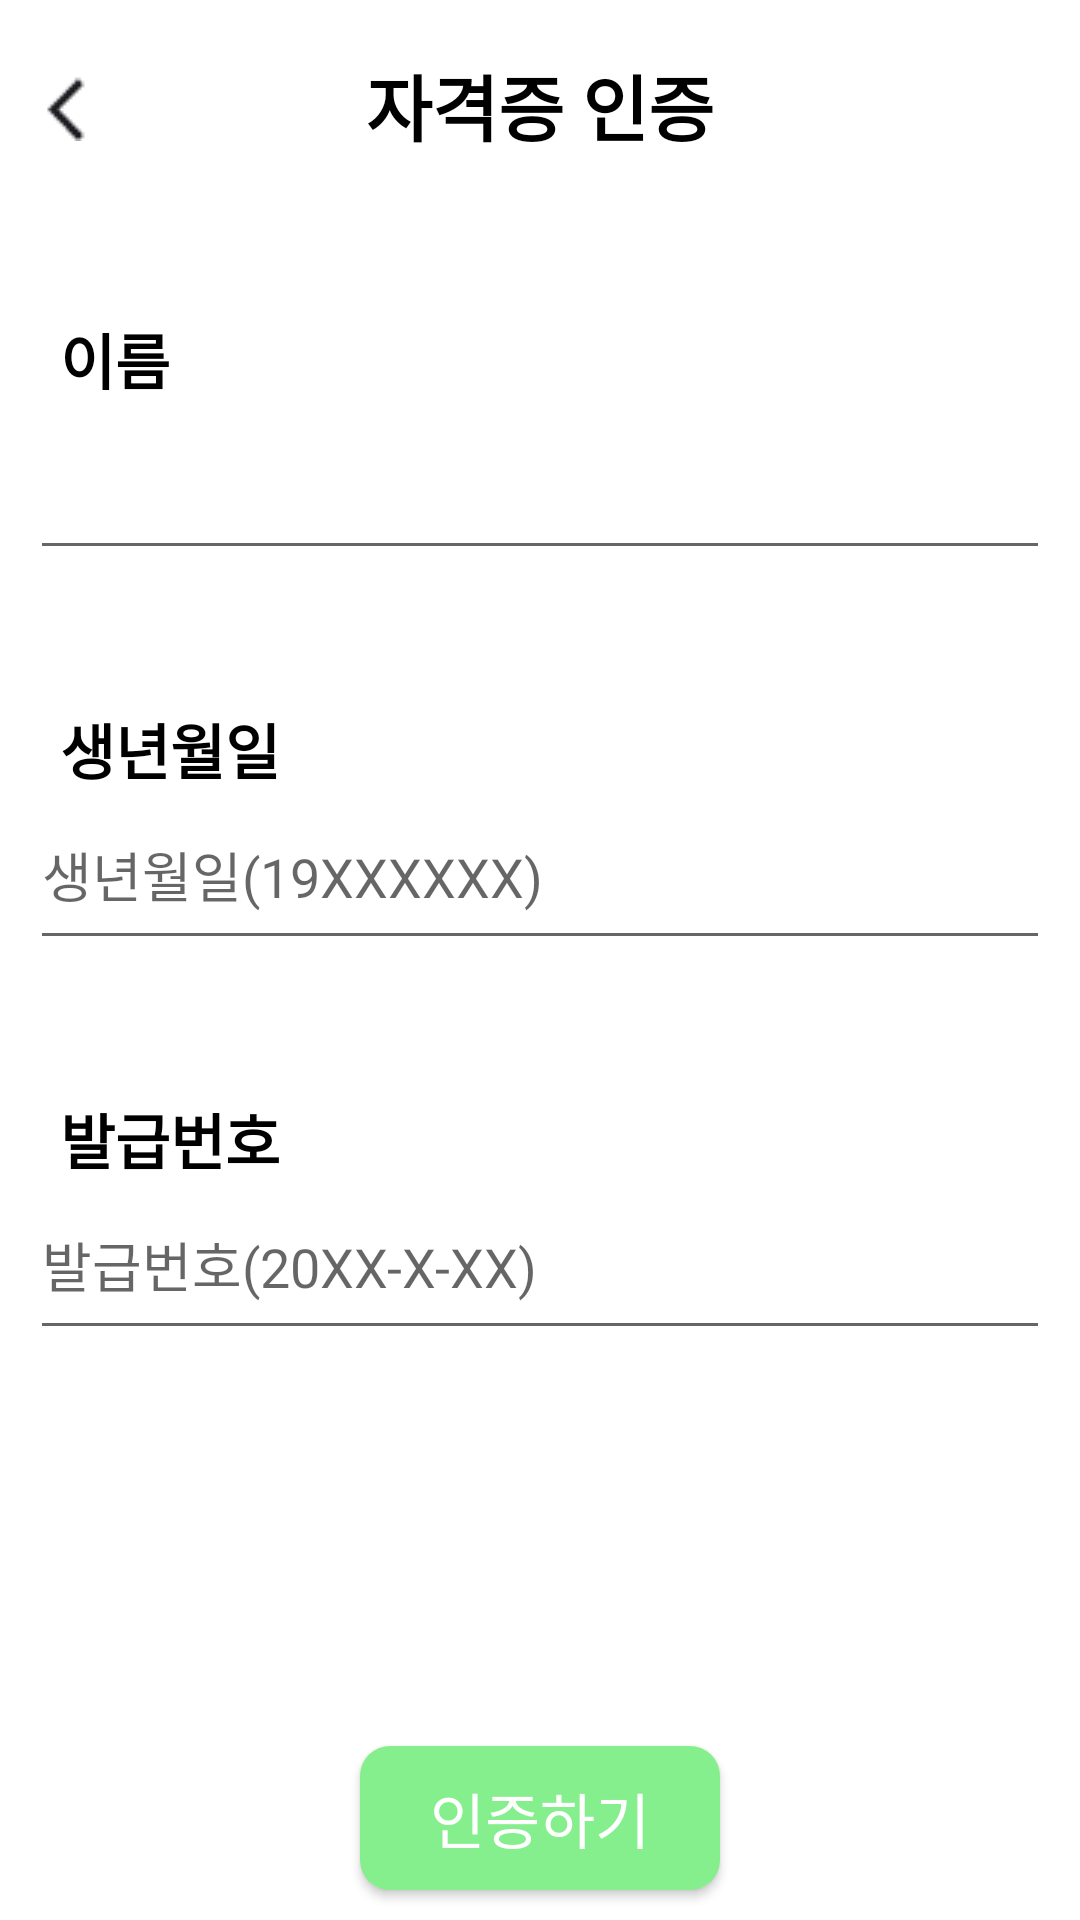

Android layout source for this screen:
<!-- AndroidManifest.xml: application theme Theme.ForestStory -->
<!-- res/layout/fragment_verify_commentator.xml -->
<?xml version="1.0" encoding="utf-8"?>
<layout xmlns:android="http://schemas.android.com/apk/res/android"
    xmlns:app="http://schemas.android.com/apk/res-auto"
    xmlns:tools="http://schemas.android.com/tools">

    <data>

        <variable
            name="fragment"
            type="com.greenstory.foreststory.view.fragment.contents.setting.VerifyCommentatorFragment" />
    </data>

    <androidx.constraintlayout.widget.ConstraintLayout
        android:layout_width="match_parent"
        android:layout_height="match_parent"
        tools:context=".view.fragment.contents.setting.VerifyCommentatorFragment">

        <ImageButton
            android:id="@+id/btn_backButtonInVerify"
            android:layout_width="wrap_content"
            android:layout_height="wrap_content"
            android:layout_marginStart="10dp"
            android:background="@drawable/arrow_back_ios_new"
            android:onClick="@{fragment::btnBackButtonInVerify}"
            app:layout_constraintBottom_toBottomOf="@+id/txt_verify"
            app:layout_constraintStart_toStartOf="parent"
            app:layout_constraintTop_toTopOf="@+id/txt_verify" />

        <TextView
            android:id="@+id/txt_verify"
            android:layout_width="wrap_content"
            android:layout_height="50dp"
            android:layout_marginTop="10dp"
            android:gravity="center"
            android:text="자격증 인증"
            android:textColor="@color/black"
            android:textSize="24sp"
            android:textStyle="bold"
            app:layout_constraintEnd_toEndOf="parent"
            app:layout_constraintStart_toStartOf="parent"
            app:layout_constraintTop_toTopOf="parent" />

        <TextView
            android:id="@+id/txt_verifyName"
            android:layout_width="wrap_content"
            android:layout_height="25dp"
            android:layout_marginStart="20dp"
            android:layout_marginTop="45dp"
            android:text="이름"
            android:textColor="@color/black"
            android:textSize="20sp"
            android:textStyle="bold"
            app:layout_constraintStart_toStartOf="parent"
            app:layout_constraintTop_toBottomOf="@+id/txt_verify" />


        <EditText
            android:id="@+id/edt_verifyName"
            android:layout_width="match_parent"
            android:layout_height="60dp"
            android:layout_marginStart="10dp"
            android:layout_marginEnd="10dp"
            app:layout_constraintTop_toBottomOf="@+id/txt_verifyName" />

        <TextView
            android:id="@+id/txt_verifyBirth"
            android:layout_width="wrap_content"
            android:layout_height="25dp"
            android:layout_marginStart="20dp"
            android:layout_marginTop="45dp"
            android:text="생년월일"
            android:textColor="@color/black"
            android:textSize="20sp"
            android:textStyle="bold"
            app:layout_constraintStart_toStartOf="parent"
            app:layout_constraintTop_toBottomOf="@+id/edt_verifyName" />


        <EditText
            android:id="@+id/edt_verifyBirth"
            android:layout_width="match_parent"
            android:layout_height="60dp"
            android:layout_marginStart="10dp"
            android:layout_marginEnd="10dp"
            android:hint="생년월일(19XXXXXX)"
            app:layout_constraintTop_toBottomOf="@+id/txt_verifyBirth" />

        <TextView
            android:id="@+id/txt_verifySeqNumber"
            android:layout_width="wrap_content"
            android:layout_height="25dp"
            android:layout_marginStart="20dp"
            android:layout_marginTop="45dp"
            android:text="발급번호"
            android:textColor="@color/black"
            android:textSize="20sp"
            android:textStyle="bold"
            app:layout_constraintStart_toStartOf="parent"
            app:layout_constraintTop_toBottomOf="@+id/edt_verifyBirth" />


        <EditText
            android:id="@+id/edt_verifySeqNumber"
            android:layout_width="match_parent"
            android:layout_height="60dp"
            android:layout_marginStart="10dp"
            android:layout_marginEnd="10dp"
            android:hint="발급번호(20XX-X-XX)"
            app:layout_constraintTop_toBottomOf="@+id/txt_verifySeqNumber"
            tools:layout_editor_absoluteX="10dp" />


        <androidx.cardview.widget.CardView
            android:layout_width="wrap_content"
            android:layout_height="wrap_content"
            android:layout_gravity="center"
            android:layout_marginBottom="10dp"
            android:background="@color/light_green"
            app:cardCornerRadius="10dp"
            app:layout_constraintBottom_toBottomOf="parent"
            app:layout_constraintEnd_toEndOf="parent"
            app:layout_constraintStart_toStartOf="parent">

            <Button
                android:id="@+id/btn_verify"
                android:layout_width="120dp"
                android:layout_height="match_parent"
                android:layout_gravity="center"
                android:background="@color/light_green"
                android:onClick="@{fragment::btnVerify}"
                android:text="인증하기"
                android:textColor="@color/white"
                android:textSize="20sp" />

        </androidx.cardview.widget.CardView>

        <ProgressBar
            android:id="@+id/progressBar_verifyFragment"
            style="?android:attr/progressBarStyle"
            android:visibility="gone"
            android:layout_width="wrap_content"
            android:layout_height="wrap_content"
            app:layout_constraintBottom_toBottomOf="parent"
            app:layout_constraintEnd_toEndOf="parent"
            app:layout_constraintStart_toStartOf="parent"
            app:layout_constraintTop_toTopOf="parent" />


    </androidx.constraintlayout.widget.ConstraintLayout>
</layout>
<!-- resources referenced by this layout -->
<resources>
  <color name="black">#FF000000</color>
  <color name="light_green">#86EF8D </color>
  <color name="white">#FFFFFFFF</color>
  <!-- drawable arrow_back_ios_new: png bitmap (drawable, 446 bytes) -->
  <style name="Theme.ForestStory" parent="Theme.MaterialComponents.DayNight.DarkActionBar">
          
          <item name="colorPrimary">@color/blue_green</item>
          <item name="colorPrimaryVariant">@color/blue_green</item>
          <item name="colorOnPrimary">@color/blue_green</item>
          
          <item name="colorSecondary">@color/teal_200</item>
          <item name="colorSecondaryVariant">@color/teal_700</item>
          <item name="colorOnSecondary">@color/black</item>
  
          
          <item name="android:statusBarColor" tools:targetApi="l">?attr/colorPrimaryVariant</item>
          
          <item name="windowActionBar">false</item>
          <item name="windowNoTitle">true</item>
  
      </style>
  <color name="blue_green">#005C53</color>
  <color name="teal_200">#FF03DAC5</color>
  <color name="teal_700">#FF018786</color>
</resources>
